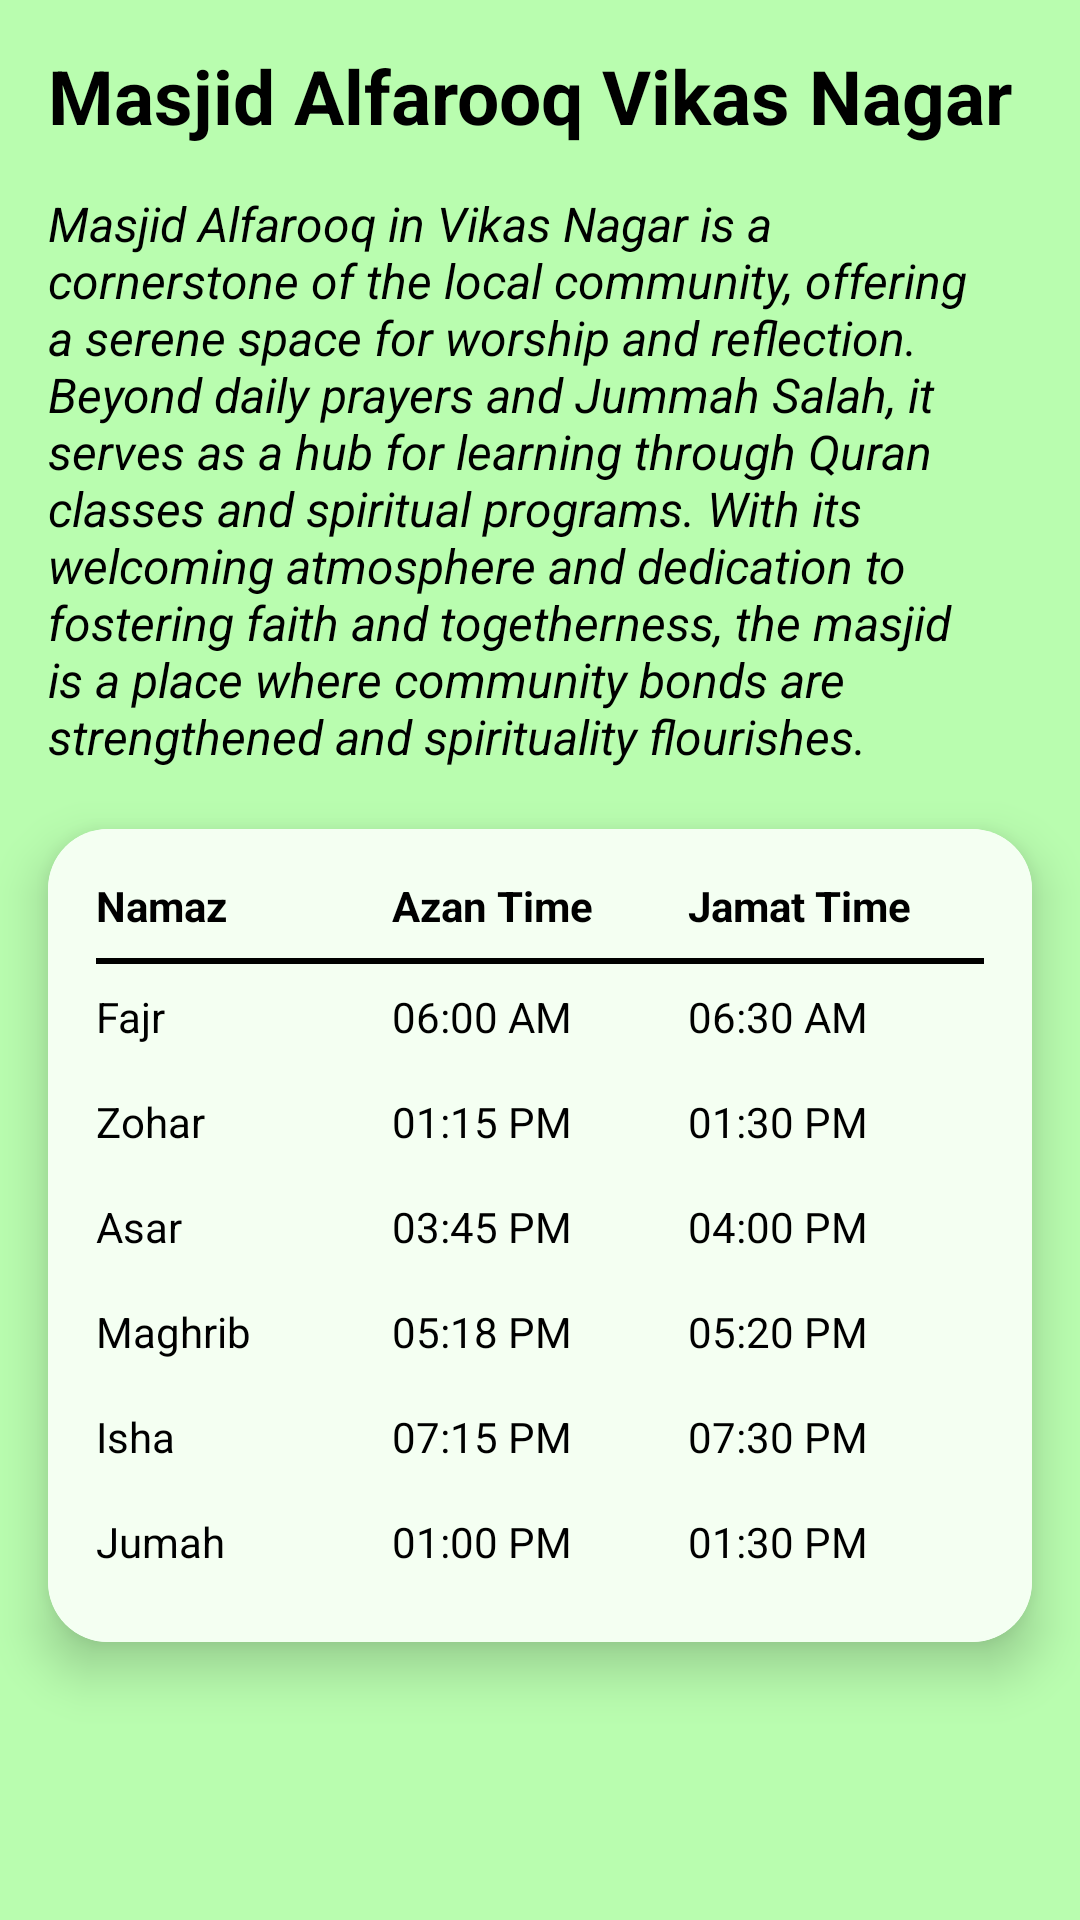

Produce the Android XML layout that renders to this screen, including the resource entries it uses.
<!-- AndroidManifest.xml: application theme Theme.MosqueInfo -->
<!-- res/layout/activity_m2.xml -->
<?xml version="1.0" encoding="utf-8"?>
<LinearLayout xmlns:android="http://schemas.android.com/apk/res/android"
    xmlns:app="http://schemas.android.com/apk/res-auto"
    xmlns:tools="http://schemas.android.com/tools"
    android:id="@+id/main"
    android:layout_width="match_parent"
    android:layout_height="match_parent"
    android:background="@color/app_bg_color"
    android:gravity="center_horizontal"
    android:orientation="vertical"
    tools:context=".m2">

    <TextView
        android:id="@+id/tv_head"
        android:layout_width="match_parent"
        android:layout_height="wrap_content"
        android:layout_marginHorizontal="16dp"
        android:layout_marginTop="15dp"
        android:layout_marginBottom="15dp"
        android:text="Masjid Alfarooq Vikas Nagar"
        android:textColor="@color/black"
        android:textSize="25sp"
        android:textStyle="bold" />

    <TextView
        android:id="@+id/tv_description"
        android:layout_width="match_parent"
        android:layout_height="wrap_content"
        android:layout_marginHorizontal="16dp"
        android:layout_marginBottom="20dp"
        android:text="Masjid Alfarooq in Vikas Nagar is a cornerstone of the local community, offering a serene space for worship and reflection. Beyond daily prayers and Jummah Salah, it serves as a hub for learning through Quran classes and spiritual programs. With its welcoming atmosphere and dedication to fostering faith and togetherness, the masjid is a place where community bonds are strengthened and spirituality flourishes."
        android:textColor="@color/black"
        android:textSize="16sp"
        android:textStyle="italic" />

    <androidx.cardview.widget.CardView
        android:id="@+id/cv_timings"
        android:layout_width="match_parent"
        android:layout_height="wrap_content"
        android:layout_marginHorizontal="16dp"
        app:cardCornerRadius="20dp"
        app:cardElevation="10dp">

        <LinearLayout
            android:layout_width="match_parent"
            android:layout_height="wrap_content"
            android:background="@color/lightest_green"
            android:orientation="vertical"
            android:padding="16dp"

            tools:layout_editor_absoluteX="31dp">

            
            <LinearLayout
                android:layout_width="match_parent"
                android:layout_height="wrap_content"
                android:orientation="horizontal"
                android:paddingBottom="8dp">

                <TextView
                    android:layout_width="0dp"
                    android:layout_height="wrap_content"
                    android:layout_weight="1"
                    android:text="Namaz"
                    android:textColor="@color/black"
                    android:textStyle="bold" />

                <TextView
                    android:layout_width="0dp"
                    android:layout_height="wrap_content"
                    android:layout_weight="1"
                    android:text="Azan Time"
                    android:textColor="@color/black"
                    android:textStyle="bold" />

                <TextView
                    android:layout_width="0dp"
                    android:layout_height="wrap_content"
                    android:layout_weight="1"
                    android:text="Jamat Time"
                    android:textColor="@color/black"
                    android:textStyle="bold" />
            </LinearLayout>

            
            <View
                android:layout_width="match_parent"
                android:layout_height="2dp"
                android:background="@color/black" />

            
            <LinearLayout
                android:layout_width="match_parent"
                android:layout_height="wrap_content"
                android:orientation="horizontal"
                android:paddingVertical="8dp">

                <TextView
                    android:layout_width="0dp"
                    android:layout_height="wrap_content"
                    android:layout_weight="1"
                    android:text="Fajr"
                    android:textColor="@color/black" />

                <TextView
                    android:layout_width="0dp"
                    android:layout_height="wrap_content"
                    android:layout_weight="1"
                    android:text="06:00 AM"
                    android:textColor="@color/black" />

                <TextView
                    android:layout_width="0dp"
                    android:layout_height="wrap_content"
                    android:layout_weight="1"
                    android:text="06:30 AM"
                    android:textColor="@color/black" />
            </LinearLayout>

            <LinearLayout
                android:layout_width="match_parent"
                android:layout_height="wrap_content"
                android:orientation="horizontal"
                android:paddingTop="8dp"
                android:paddingBottom="8dp">

                <TextView
                    android:layout_width="0dp"
                    android:layout_height="wrap_content"
                    android:layout_weight="1"
                    android:text="Zohar"
                    android:textColor="@color/black" />

                <TextView
                    android:layout_width="0dp"
                    android:layout_height="wrap_content"
                    android:layout_weight="1"
                    android:text="01:15 PM"
                    android:textColor="@color/black" />

                <TextView
                    android:layout_width="0dp"
                    android:layout_height="wrap_content"
                    android:layout_weight="1"
                    android:text="01:30 PM"
                    android:textColor="@color/black" />
            </LinearLayout>

            <LinearLayout
                android:layout_width="match_parent"
                android:layout_height="wrap_content"
                android:orientation="horizontal"
                android:paddingTop="8dp"
                android:paddingBottom="8dp">

                <TextView
                    android:layout_width="0dp"
                    android:layout_height="wrap_content"
                    android:layout_weight="1"
                    android:text="Asar"
                    android:textColor="@color/black" />

                <TextView
                    android:layout_width="0dp"
                    android:layout_height="wrap_content"
                    android:layout_weight="1"
                    android:text="03:45 PM"
                    android:textColor="@color/black" />

                <TextView
                    android:layout_width="0dp"
                    android:layout_height="wrap_content"
                    android:layout_weight="1"
                    android:text="04:00 PM"
                    android:textColor="@color/black" />
            </LinearLayout>

            <LinearLayout
                android:layout_width="match_parent"
                android:layout_height="wrap_content"
                android:orientation="horizontal"
                android:paddingTop="8dp"
                android:paddingBottom="8dp">

                <TextView
                    android:layout_width="0dp"
                    android:layout_height="wrap_content"
                    android:layout_weight="1"
                    android:text="Maghrib"
                    android:textColor="@color/black" />

                <TextView
                    android:layout_width="0dp"
                    android:layout_height="wrap_content"
                    android:layout_weight="1"
                    android:text="05:18 PM"
                    android:textColor="@color/black" />

                <TextView
                    android:layout_width="0dp"
                    android:layout_height="wrap_content"
                    android:layout_weight="1"
                    android:text="05:20 PM"
                    android:textColor="@color/black" />
            </LinearLayout>

            <LinearLayout
                android:layout_width="match_parent"
                android:layout_height="wrap_content"
                android:orientation="horizontal"
                android:paddingTop="8dp"
                android:paddingBottom="8dp">

                <TextView
                    android:layout_width="0dp"
                    android:layout_height="wrap_content"
                    android:layout_weight="1"
                    android:text="Isha"
                    android:textColor="@color/black" />

                <TextView
                    android:layout_width="0dp"
                    android:layout_height="wrap_content"
                    android:layout_weight="1"
                    android:text="07:15 PM"
                    android:textColor="@color/black" />

                <TextView
                    android:layout_width="0dp"
                    android:layout_height="wrap_content"
                    android:layout_weight="1"
                    android:text="07:30 PM"
                    android:textColor="@color/black" />
            </LinearLayout>

            <LinearLayout
                android:layout_width="match_parent"
                android:layout_height="wrap_content"
                android:orientation="horizontal"
                android:paddingTop="8dp"
                android:paddingBottom="8dp">

                <TextView
                    android:layout_width="0dp"
                    android:layout_height="wrap_content"
                    android:layout_weight="1"
                    android:text="Jumah"
                    android:textColor="@color/black" />

                <TextView
                    android:layout_width="0dp"
                    android:layout_height="wrap_content"
                    android:layout_weight="1"
                    android:text="01:00 PM"
                    android:textColor="@color/black" />

                <TextView
                    android:layout_width="0dp"
                    android:layout_height="wrap_content"
                    android:layout_weight="1"
                    android:text="01:30 PM"
                    android:textColor="@color/black" />
            </LinearLayout>
        </LinearLayout>
    </androidx.cardview.widget.CardView>
</LinearLayout>
<!-- resources referenced by this layout -->
<resources>
  <color name="app_bg_color">#B9FDAF</color>
  <color name="black">#FF000000</color>
  <color name="lightest_green">#F4FFF2</color>
  <style name="Theme.MosqueInfo" parent="Base.Theme.MosqueInfo" />
  <style name="Base.Theme.MosqueInfo" parent="Theme.Material3.DayNight.NoActionBar">
          
          
      </style>
</resources>
